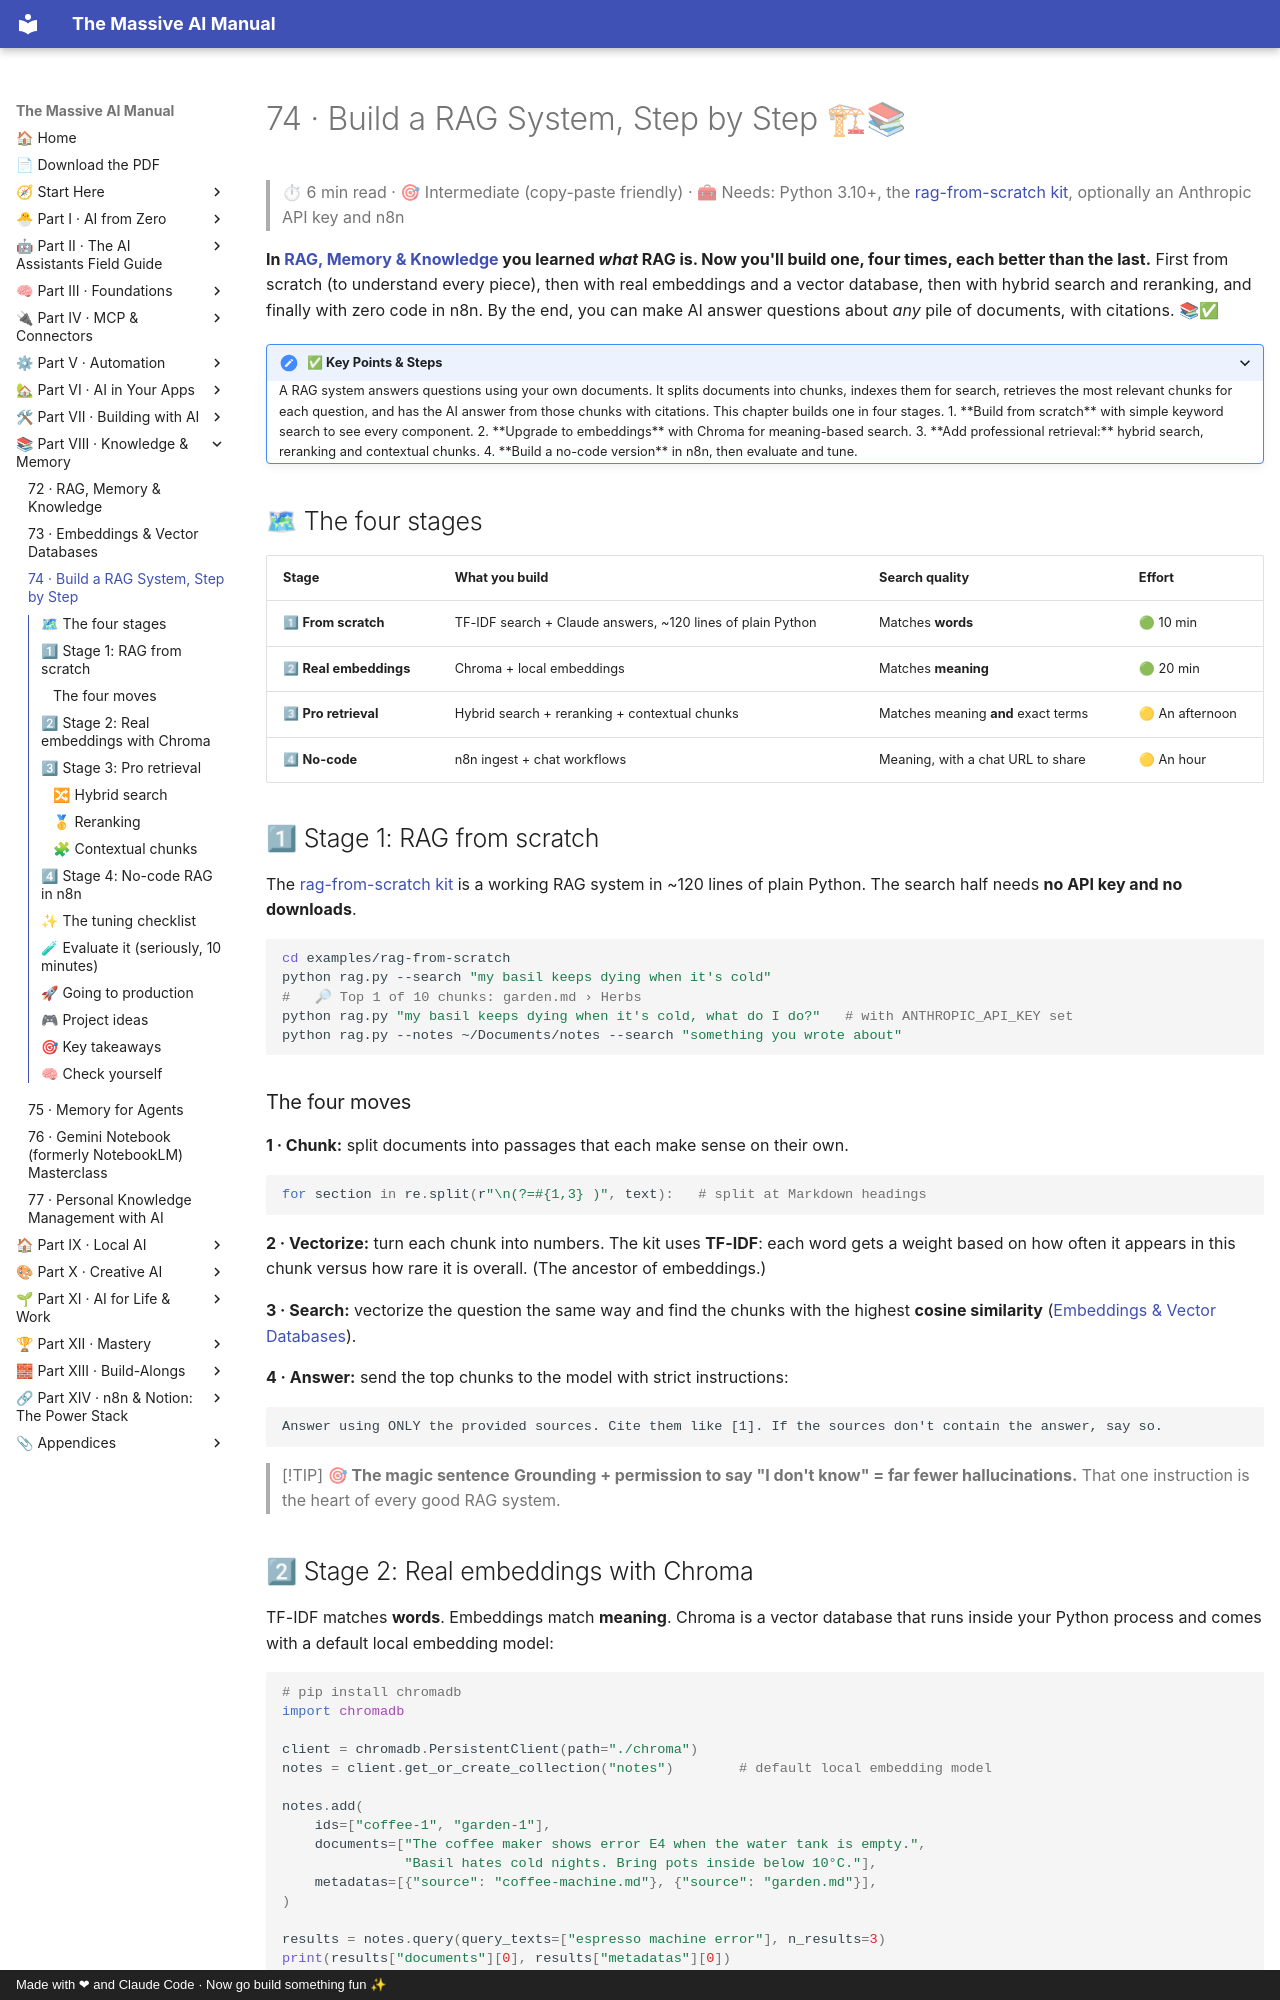

repository: Axmann8/AI_For_Advanced_Beginners · page: part-8-knowledge-and-memory/74-build-a-rag-system/index.html · generator: mkdocs · copyright: Made with ❤ and Claude Code · Now go build something fun ✨

# 74 · Build a RAG System, Step by Step 🏗📚

> ⏱ 6 min read · 🎯 Intermediate (copy-paste friendly) · 🧰 Needs: Python 3.10+, the [rag-from-scratch kit](../../examples/rag-from-scratch/), optionally an Anthropic API key and n8n

**In [RAG, Memory & Knowledge](72-rag-memory-and-knowledge.md) you learned *what* RAG is. Now you'll build one, four
times, each better than the last.** First from scratch (to understand every piece), then with real embeddings and a vector
database, then with hybrid search and reranking, and finally with zero code in n8n. By the end, you can make AI answer
questions about *any* pile of documents, with citations. 📚✅

<details class="keypoints" open>
<summary>✅ Key Points & Steps</summary>

A RAG system answers questions using your own documents. It splits documents into chunks, indexes them for search, retrieves the most relevant chunks for each question, and has the AI answer from those chunks with citations. This chapter builds one in four stages.

1. **Build from scratch** with simple keyword search to see every component.
2. **Upgrade to embeddings** with Chroma for meaning-based search.
3. **Add professional retrieval:** hybrid search, reranking and contextual chunks.
4. **Build a no-code version** in n8n, then evaluate and tune.

</details>

<!-- in-this-chapter -->

## 🗺 The four stages

| Stage | What you build | Search quality | Effort |
|---|---|---|---|
| 1⃣ **From scratch** | TF-IDF search + Claude answers, ~120 lines of plain Python | Matches **words** | 🟢 10 min |
| 2⃣ **Real embeddings** | Chroma + local embeddings | Matches **meaning** | 🟢 20 min |
| 3⃣ **Pro retrieval** | Hybrid search + reranking + contextual chunks | Matches meaning **and** exact terms | 🟡 An afternoon |
| 4⃣ **No-code** | n8n ingest + chat workflows | Meaning, with a chat URL to share | 🟡 An hour |

## 1⃣ Stage 1: RAG from scratch

The [rag-from-scratch kit](../../examples/rag-from-scratch/) is a working RAG system in ~120 lines of plain Python. The
search half needs **no API key and no downloads**.

```bash
cd examples/rag-from-scratch
python rag.py --search "my basil keeps dying when it's cold"
#   🔎 Top 1 of 10 chunks: garden.md › Herbs
python rag.py "my basil keeps dying when it's cold, what do I do?"   # with ANTHROPIC_API_KEY set
python rag.py --notes ~/Documents/notes --search "something you wrote about"
```

### The four moves

**1 · Chunk:** split documents into passages that each make sense on their own.

```python
for section in re.split(r"\n(?=#{1,3} )", text):   # split at Markdown headings
```

**2 · Vectorize:** turn each chunk into numbers. The kit uses **TF-IDF**: each word gets a weight based on how often it
appears in this chunk versus how rare it is overall. (The ancestor of embeddings.)

**3 · Search:** vectorize the question the same way and find the chunks with the highest **cosine similarity**
([Embeddings & Vector Databases](73-embeddings-and-vector-databases.md#-measuring-closeness)).

**4 · Answer:** send the top chunks to the model with strict instructions:

```text
Answer using ONLY the provided sources. Cite them like [1]. If the sources don't contain the answer, say so.
```

> [!TIP]
> **🎯 The magic sentence**
> **Grounding + permission to say "I don't know" = far fewer hallucinations.** That one instruction is the heart of every good
> RAG system.
